Run: headless pygame with SDL's dummy video driver; simulated clock (each Clock.tick advances the game by its frame time, no real sleeping); random seed 0; keys injected as events and as key.get_pressed() state; no mouse input; restart key RETURN tapped at the start of phases 3 and 4.
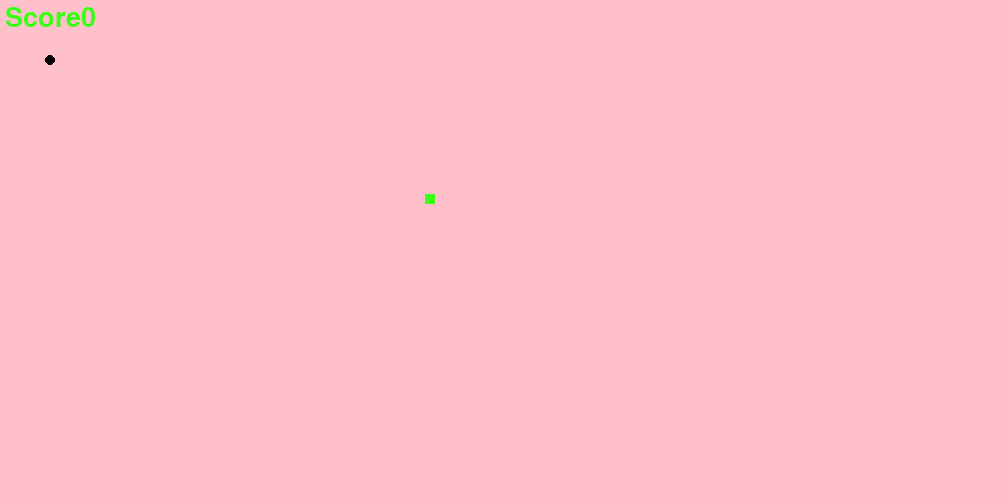
Frame 1 of 4 · flips 1–60 · no input
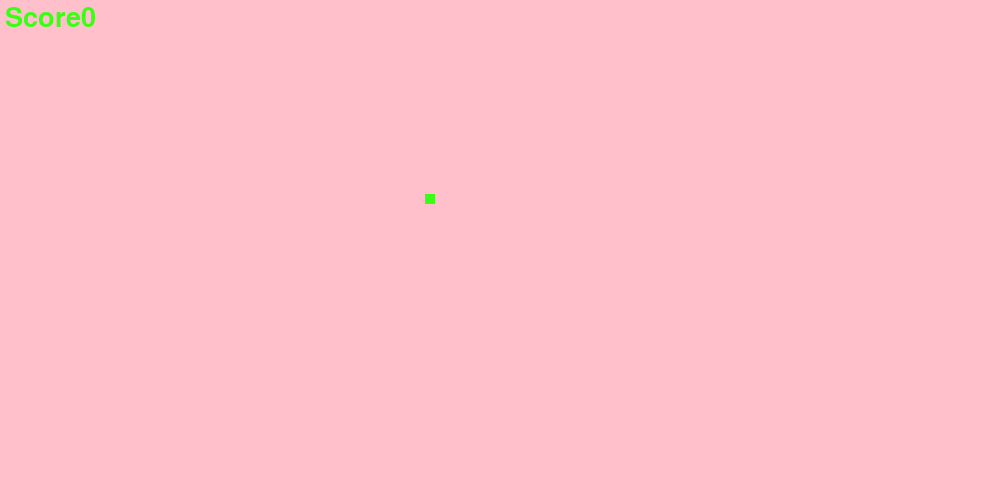
Frame 2 of 4 · flips 61–180 · tapped SPACE, RETURN · held RIGHT (→), D
Frame 3 of 4 · flips 181–300 · tapped RETURN · held DOWN (↓), S · screen unchanged from frame 2, image omitted
Frame 4 of 4 · flips 301–420 · tapped RETURN · held LEFT (←), A, UP (↑), W · screen unchanged from frame 3, image omitted

The pygame program that drew these frames:

####### pynput module 
'''from pynput import keyboard
def onPress(key):
    try:
        print(f'key {key.char} pressed')
    except AttributeError:
        print(f"key {key} pressed")
def onRelease(key):
    print(f"key {key} released")
    if key == keyboard.key.esc:
        return False
with keyboard.Listener(onPress = onPress , onRelese = onRelease) as Listener:
    Listener.join()'''
# a part of pygame for button events 
#    if event.type == pygame.KEYDOWN:
    #        if event.key == pygame.K_LEFT:
    #            print("left key is being pressed ")
#####using pygame basics to make a game 
import pygame 
import random
x = pygame.init()
#colors
white = (255,255,255)
black = (0,0,0)
pink = (255, 192, 203)
neon = (57, 255, 20)
#print(x)
screen_width = 1000 
screen_height = 500
gameWindow = pygame.display.set_mode((screen_width,screen_height))
pygame.display.set_caption("my Pookie game")
#game specific variables 
exit_game = False
game_over = False 
snake_x = 45
snake_y = 55
snake_size_x =10
snake_size_y =10
velocity_x = 0
velocity_y = 0
fps = 30
score = 0
food_x = random.uniform(20,screen_width/2)
food_y = random.uniform(20,screen_height/2)
clock = pygame.time.Clock()
font = pygame.font.SysFont(None,40)
snk_length = 1
snk_list = []
def textScreen(text,color,x,y):
    screen_text = font.render(text,True,color)
    gameWindow.blit(screen_text,[x,y])
def plotsnake(gameWindow,color,snk_list,x1,y1):
    for x,y in snk_list:
      pygame.draw.ellipse(gameWindow,color,(x,y,snake_size_x,snake_size_y))
def gameover():
     if game_over == True:
        gameWindow .fill(white)
        textScreen("Game over",neon,100,100)
#looping through 
while not exit_game:
    for event in pygame.event.get():
       # print(event)
       if event.type == pygame.QUIT:
           exit_game = True
       if event.type == pygame.KEYDOWN:
           if event.key == pygame.K_RIGHT:
               velocity_x  = 10
               velocity_y = 0
           if event.key == pygame.K_LEFT:
               velocity_x =  - 10
               velocity_y = 0
           if event.key == pygame.K_UP:
               velocity_y=  - 10 
               velocity_x = 0      #Coordinate System in Pygame:
           if event.key == pygame.K_DOWN:
               velocity_y= 10
               velocity_x = 0
               #cheat code 
           if event.key == pygame.K_q:
                score += 10

           if snake_x<0 or snake_x > screen_width or snake_y<0 or snake_y > screen_height:
               game_over = True
               print("game over")
               gameover()
           
# Origin (0, 0): In Pygame, the origin (0, 0) is at the top-left corner of the window.
# X-Axis: The x-coordinate increases as you move to the right.
# Y-Axis: The y-coordinate increases as you move downward.
    snake_x = snake_x + velocity_x
    snake_y = snake_y + velocity_y
    #chnaging score an dproducing food randomly
    if abs(snake_x - food_x)<6 and abs(snake_y - food_y)<6:
        score = score +1
        food_x = random.uniform(20,screen_width/2)
        food_y = random.uniform(20,screen_height/2)
        snk_length += 5
    gameWindow.fill(pink)
    textScreen("Score" + str(score),neon,5,5)
    head = []
    head.append(snake_x)
    head.append(snake_y)
    snk_list.append(head)
    if len(snk_list)>snk_length:
        del snk_list[0]
    plotsnake(gameWindow,black,snk_list,snake_size_x,snake_size_y)
                      
    pygame.draw.rect(gameWindow,neon,(food_x,food_y,snake_size_x,snake_size_y))
    pygame.display.update()     #run it everytime to make changes to game  
    clock.tick(fps)
               
pygame.quit()
quit()
#########another oneee
'''import pygame 
import random
x = pygame.init()
#colors
white = (255,255,255)
black = (0,0,0)
pink = (255, 192, 203)
neon = (57, 255, 20)
#print(x)
screen_width = 1000 
screen_height = 500
gameWindow = pygame.display.set_mode((screen_width,screen_height))
pygame.display.set_caption("my Pookie game")
#game specific variables 
snake_x = 45
snake_y = 55
snake_size_x =10
snake_size_y =10
font = pygame.font.SysFont(None,40)
snk_length = 1
snk_list = []
def textScreen(text,color,x,y):
    screen_text = font.render(text,True,color)
    gameWindow.blit(screen_text,[x,y])
def plotsnake(gameWindow,color,snk_list,x1,y1):
    for x,y in snk_list:
      pygame.draw.ellipse(gameWindow,color,(x,y,snake_size_x,snake_size_y))
#looping through 
def gameloop():
    exit_game = False
    game_over = False 
    snake_x = 45
    snake_y = 55
    snake_size_x =10
    snake_size_y =10
    velocity_x = 0
    velocity_y = 0
    fps = 30
    score = 0
    food_x = random.uniform(20,screen_width/2)
    food_y = random.uniform(20,screen_height/2)
    clock = pygame.time.Clock()
    font = pygame.font.SysFont(None,40)
    snk_length = 1
    snk_list = []
    while not exit_game:
        if game_over == True:
            gameWindow .fill(white)
            textScreen("Game over, Press Enter to play again ",neon,100,100)
            for event in pygame.event.get():
        # print(event)
                if event.type == pygame.QUIT:
                        exit_game = True
                if event.type == pygame.KEYDOWN:
                    if event.key == pygame.K_RETURN:
                        gameloop()
        else:
            for event in pygame.event.get():
        # print(event)
                if event.type == pygame.QUIT:
                        exit_game = True
                if event.type == pygame.KEYDOWN:
                    if event.key == pygame.K_RIGHT:
                        velocity_x  = 10
                        velocity_y = 0
                    if event.key == pygame.K_LEFT:
                        velocity_x =  - 10
                        velocity_y = 0
                    if event.key == pygame.K_UP:
                        velocity_y=  - 10 
                        velocity_x = 0      #Coordinate System in Pygame:
                    if event.key == pygame.K_DOWN:
                        velocity_y= 10
                        velocity_x = 0
                #cheat code 
                    if event.key == pygame.K_q:
                            score += 10

                if snake_x<0 or snake_x > screen_width or snake_y<0 or snake_y > screen_height:
                    game_over == True
    # Origin (0, 0): In Pygame, the origin (0, 0) is at the top-left corner of the window.
    # X-Axis: The x-coordinate increases as you move to the right.
    # Y-Axis: The y-coordinate increases as you move downward.
            snake_x = snake_x + velocity_x
            snake_y = snake_y + velocity_y
            #chnaging score an dproducing food randomly
            if abs(snake_x - food_x)<6 and abs(snake_y - food_y)<6:
                score = score +1 
                food_x = random.uniform(20,screen_width/2)
                food_y = random.uniform(20,screen_height/2)
                snk_length += 5 
            gameWindow.fill(pink)
            textScreen("Score" + str(score),neon,5,5)
            head = []
            head.append(snake_x)
            head.append(snake_y)
            snk_list.append(head)
            if head in snk_list[0:-1]:
                game_over ==True
            if len(snk_list)>snk_length:
                del snk_list[0]
            plotsnake(gameWindow,black,snk_list,snake_size_x,snake_size_y)
                            
            pygame.draw.rect(gameWindow,neon,(food_x,food_y,snake_size_x,snake_size_y))
        pygame.display.update()     #run it everytime to make changes to game  
        clock.tick(fps)
gameloop()         
pygame.quit()
quit()'''
